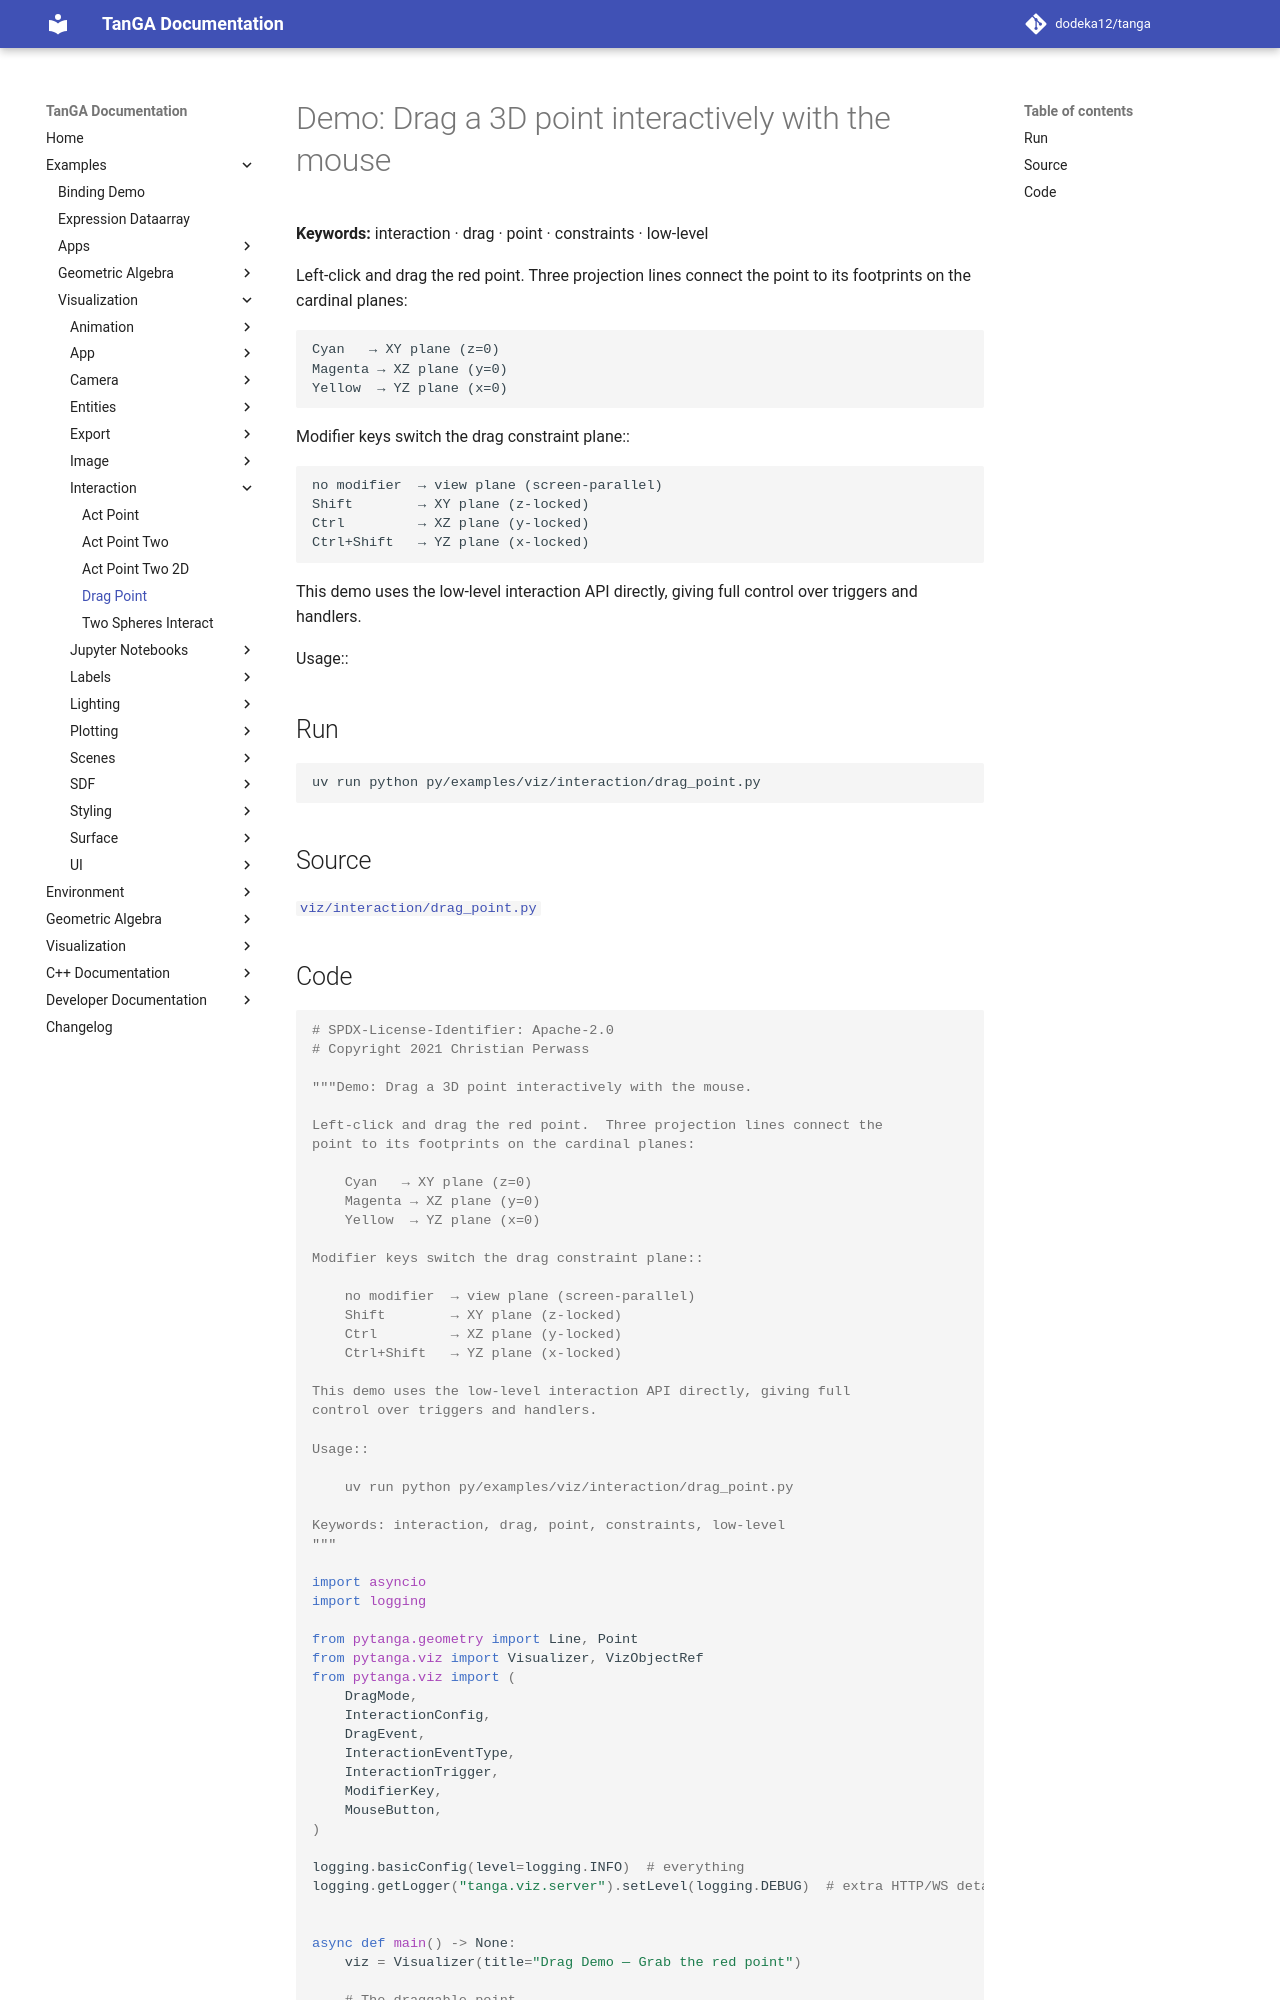

repository: dodeka12/tanga · page: v2.28.0-rc3/py/examples/viz/interaction/drag_point/index.html · generator: mkdocs

# Demo: Drag a 3D point interactively with the mouse

**Keywords:** interaction · drag · point · constraints · low-level

Left-click and drag the red point.  Three projection lines connect the
point to its footprints on the cardinal planes:

    Cyan   → XY plane (z=0)
    Magenta → XZ plane (y=0)
    Yellow  → YZ plane (x=0)

Modifier keys switch the drag constraint plane::

    no modifier  → view plane (screen-parallel)
    Shift        → XY plane (z-locked)
    Ctrl         → XZ plane (y-locked)
    Ctrl+Shift   → YZ plane (x-locked)

This demo uses the low-level interaction API directly, giving full
control over triggers and handlers.

Usage::

## Run

```bash
uv run python py/examples/viz/interaction/drag_point.py
```

## Source

[`viz/interaction/drag_point.py`](https://github.com/dodeka12/tanga/blob/main/py/examples/viz/interaction/drag_point.py)
